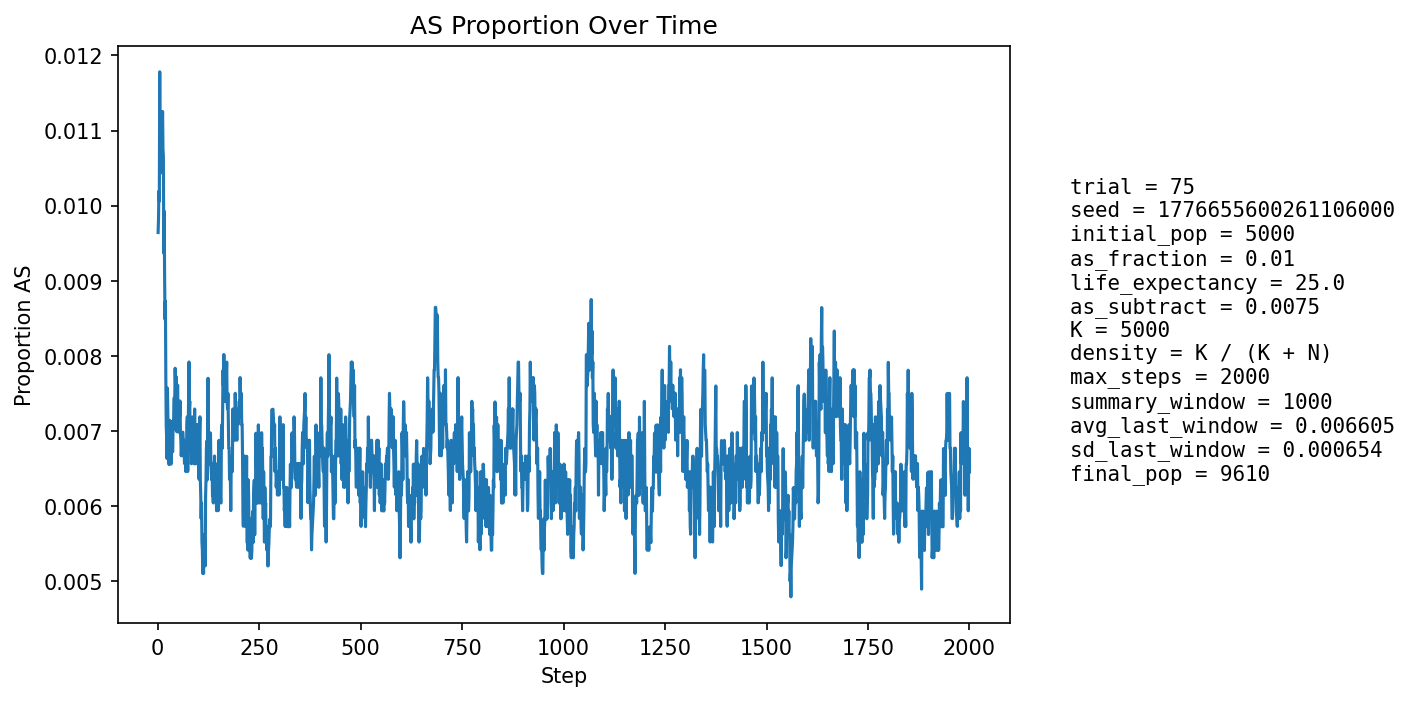

Data behind this chart, as committed beside it:
step, population_size, births, newborn_AA, newborn_AS, newborn_SS, prop_newborn_AA, prop_newborn_AS, prop_newborn_SS, prop_repro_AA, prop_repro_AS, prop_AS_population
1, 5394, 1283, 1273, 10, 0, 0.9922, 0.007794, 0.0, 0.9918, 0.008184, 0.00964
2, 5599, 1246, 1238, 8, 0, 0.9936, 0.006421, 0.0, 0.9907, 0.009266, 0.009823
3, 5788, 1234, 1226, 8, 0, 0.9935, 0.006483, 0.0, 0.9897, 0.01033, 0.01019
4, 5965, 1229, 1220, 9, 0, 0.9927, 0.007323, 0.0, 0.9872, 0.01283, 0.01006
5, 6196, 1301, 1279, 22, 0, 0.9831, 0.01691, 0.0, 0.9881, 0.01192, 0.01178
6, 6425, 1348, 1339, 9, 0, 0.9933, 0.006677, 0.0, 0.9887, 0.01127, 0.01043
7, 6650, 1382, 1364, 18, 0, 0.987, 0.01302, 0.0, 0.9895, 0.01045, 0.01113
8, 6867, 1407, 1392, 15, 0, 0.9893, 0.01066, 0.0, 0.9902, 0.009762, 0.01092
9, 7085, 1442, 1424, 17, 1, 0.9875, 0.01179, 0.0006935, 0.9889, 0.0111, 0.01101
10, 7305, 1477, 1461, 16, 0, 0.9892, 0.01083, 0.0, 0.9899, 0.01008, 0.01109
11, 7524, 1510, 1493, 17, 0, 0.9887, 0.01126, 0.0, 0.9892, 0.01076, 0.01103
12, 7731, 1539, 1520, 19, 0, 0.9877, 0.01235, 0.0, 0.9894, 0.01063, 0.01125
13, 7908, 1542, 1528, 14, 0, 0.9909, 0.009079, 0.0, 0.989, 0.01095, 0.01075
14, 8072, 1556, 1539, 17, 0, 0.9891, 0.01093, 0.0, 0.989, 0.01096, 0.01065
15, 8221, 1574, 1565, 9, 0, 0.9943, 0.005718, 0.0, 0.9893, 0.01069, 0.009366
16, 8363, 1596, 1576, 20, 0, 0.9875, 0.01253, 0.0, 0.9896, 0.01043, 0.009925
17, 8487, 1609, 1596, 12, 1, 0.9919, 0.007458, 0.0006215, 0.9905, 0.009533, 0.009073
18, 8604, 1620, 1609, 11, 0, 0.9932, 0.00679, 0.0, 0.9904, 0.009609, 0.008484
19, 8710, 1631, 1614, 17, 0, 0.9896, 0.01042, 0.0, 0.9914, 0.008564, 0.008726
20, 8810, 1641, 1633, 8, 0, 0.9951, 0.004875, 0.0, 0.9911, 0.008889, 0.007719
21, 8900, 1650, 1644, 6, 0, 0.9964, 0.003636, 0.0, 0.9917, 0.008341, 0.007079
22, 8981, 1656, 1648, 8, 0, 0.9952, 0.004831, 0.0, 0.9922, 0.007818, 0.006903
23, 9051, 1663, 1653, 10, 0, 0.994, 0.006013, 0.0, 0.9916, 0.008387, 0.006629
24, 9117, 1668, 1650, 18, 0, 0.9892, 0.01079, 0.0, 0.9925, 0.007467, 0.007568
25, 9172, 1674, 1661, 13, 0, 0.9922, 0.007766, 0.0, 0.993, 0.006981, 0.007196
26, 9225, 1680, 1669, 11, 0, 0.9935, 0.006548, 0.0, 0.9935, 0.006511, 0.007046
27, 9273, 1684, 1676, 8, 0, 0.9952, 0.004751, 0.0, 0.9935, 0.006472, 0.006686
28, 9314, 1687, 1677, 10, 0, 0.9941, 0.005928, 0.0, 0.9927, 0.007266, 0.006549
29, 9354, 1690, 1677, 13, 0, 0.9923, 0.007692, 0.0, 0.993, 0.007029, 0.007056
30, 9387, 1693, 1679, 14, 0, 0.9917, 0.008269, 0.0, 0.9928, 0.007202, 0.007138
31, 9414, 1696, 1682, 14, 0, 0.9917, 0.008255, 0.0, 0.993, 0.006966, 0.007117
32, 9438, 1698, 1691, 7, 0, 0.9959, 0.004122, 0.0, 0.9935, 0.006539, 0.006569
33, 9458, 1699, 1689, 10, 0, 0.9941, 0.005886, 0.0, 0.9933, 0.006728, 0.006555
34, 9478, 1700, 1688, 12, 0, 0.9929, 0.007059, 0.0, 0.9931, 0.006918, 0.006752
35, 9494, 1702, 1688, 14, 0, 0.9918, 0.008226, 0.0, 0.9929, 0.007104, 0.006846
36, 9510, 1703, 1691, 12, 0, 0.993, 0.007046, 0.0, 0.9935, 0.006482, 0.00673
37, 9522, 1704, 1693, 11, 0, 0.9935, 0.006455, 0.0, 0.9937, 0.006268, 0.006721
38, 9534, 1705, 1690, 15, 0, 0.9912, 0.008798, 0.0, 0.9935, 0.006461, 0.007132
39, 9544, 1706, 1694, 12, 0, 0.993, 0.007034, 0.0, 0.9931, 0.006855, 0.00702
40, 9553, 1707, 1691, 16, 0, 0.9906, 0.009373, 0.0, 0.9932, 0.006847, 0.007432
41, 9560, 1708, 1694, 14, 0, 0.9918, 0.008197, 0.0, 0.9934, 0.006639, 0.007427
42, 9567, 1709, 1695, 14, 0, 0.9918, 0.008192, 0.0, 0.993, 0.007031, 0.007421
43, 9576, 1710, 1694, 16, 0, 0.9906, 0.009357, 0.0, 0.9932, 0.006826, 0.007832
44, 9581, 1710, 1697, 13, 0, 0.9924, 0.007602, 0.0, 0.9926, 0.007424, 0.007619
45, 9583, 1709, 1695, 14, 0, 0.9918, 0.008192, 0.0, 0.9926, 0.007422, 0.007513
46, 9588, 1710, 1694, 16, 0, 0.9906, 0.009357, 0.0, 0.9928, 0.00722, 0.007718
47, 9589, 1710, 1701, 9, 0, 0.9947, 0.005263, 0.0, 0.9926, 0.007418, 0.006987
48, 9592, 1710, 1697, 13, 0, 0.9924, 0.007602, 0.0, 0.993, 0.007017, 0.007193
49, 9595, 1710, 1693, 17, 0, 0.9901, 0.009942, 0.0, 0.9928, 0.007214, 0.007608
50, 9596, 1710, 1698, 12, 0, 0.993, 0.007018, 0.0, 0.9926, 0.007413, 0.00719
51, 9596, 1710, 1700, 10, 0, 0.9942, 0.005848, 0.0, 0.9932, 0.006811, 0.006982
52, 9598, 1710, 1696, 14, 0, 0.9918, 0.008187, 0.0, 0.9932, 0.006811, 0.007293
53, 9598, 1711, 1698, 13, 0, 0.9924, 0.007598, 0.0, 0.9926, 0.007409, 0.007189
54, 9598, 1710, 1697, 13, 0, 0.9924, 0.007602, 0.0, 0.9928, 0.00721, 0.007189
55, 9599, 1711, 1696, 15, 0, 0.9912, 0.008767, 0.0, 0.993, 0.007007, 0.007397
56, 9598, 1711, 1700, 11, 0, 0.9936, 0.006429, 0.0, 0.9928, 0.007207, 0.006981
57, 9599, 1710, 1700, 10, 0, 0.9942, 0.005848, 0.0, 0.9932, 0.00681, 0.006876
58, 9600, 1710, 1700, 10, 0, 0.9942, 0.005848, 0.0, 0.993, 0.007008, 0.006667
59, 9601, 1711, 1698, 13, 0, 0.9924, 0.007598, 0.0, 0.9928, 0.007207, 0.00677
60, 9600, 1710, 1698, 12, 0, 0.993, 0.007018, 0.0, 0.9932, 0.006807, 0.006667
... 1,940 more rows
